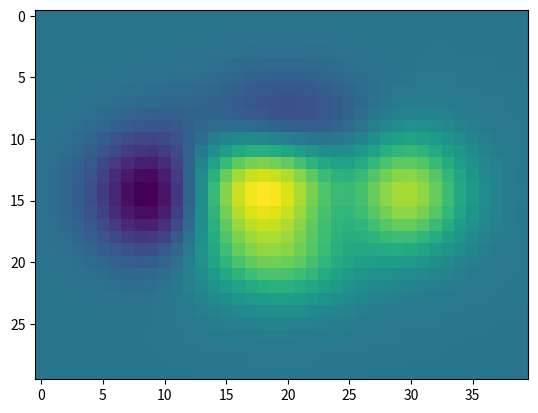

Reproduce this figure in Python.
import numpy as np
import matplotlib.pyplot as plt


# 灰度图
def f(x_, y_): 
    return (1 - x_ / 2 + x_ ** 5 + y_ ** 3) * np.exp(-x_ ** 2 - y_ ** 2)


n = 10
x = np.linspace(-3, 3, 4 * n)
y = np.linspace(-3, 3, 3 * n)
X, Y = np.meshgrid(x, y)
plt.imshow(f(X, Y))
plt.show()
